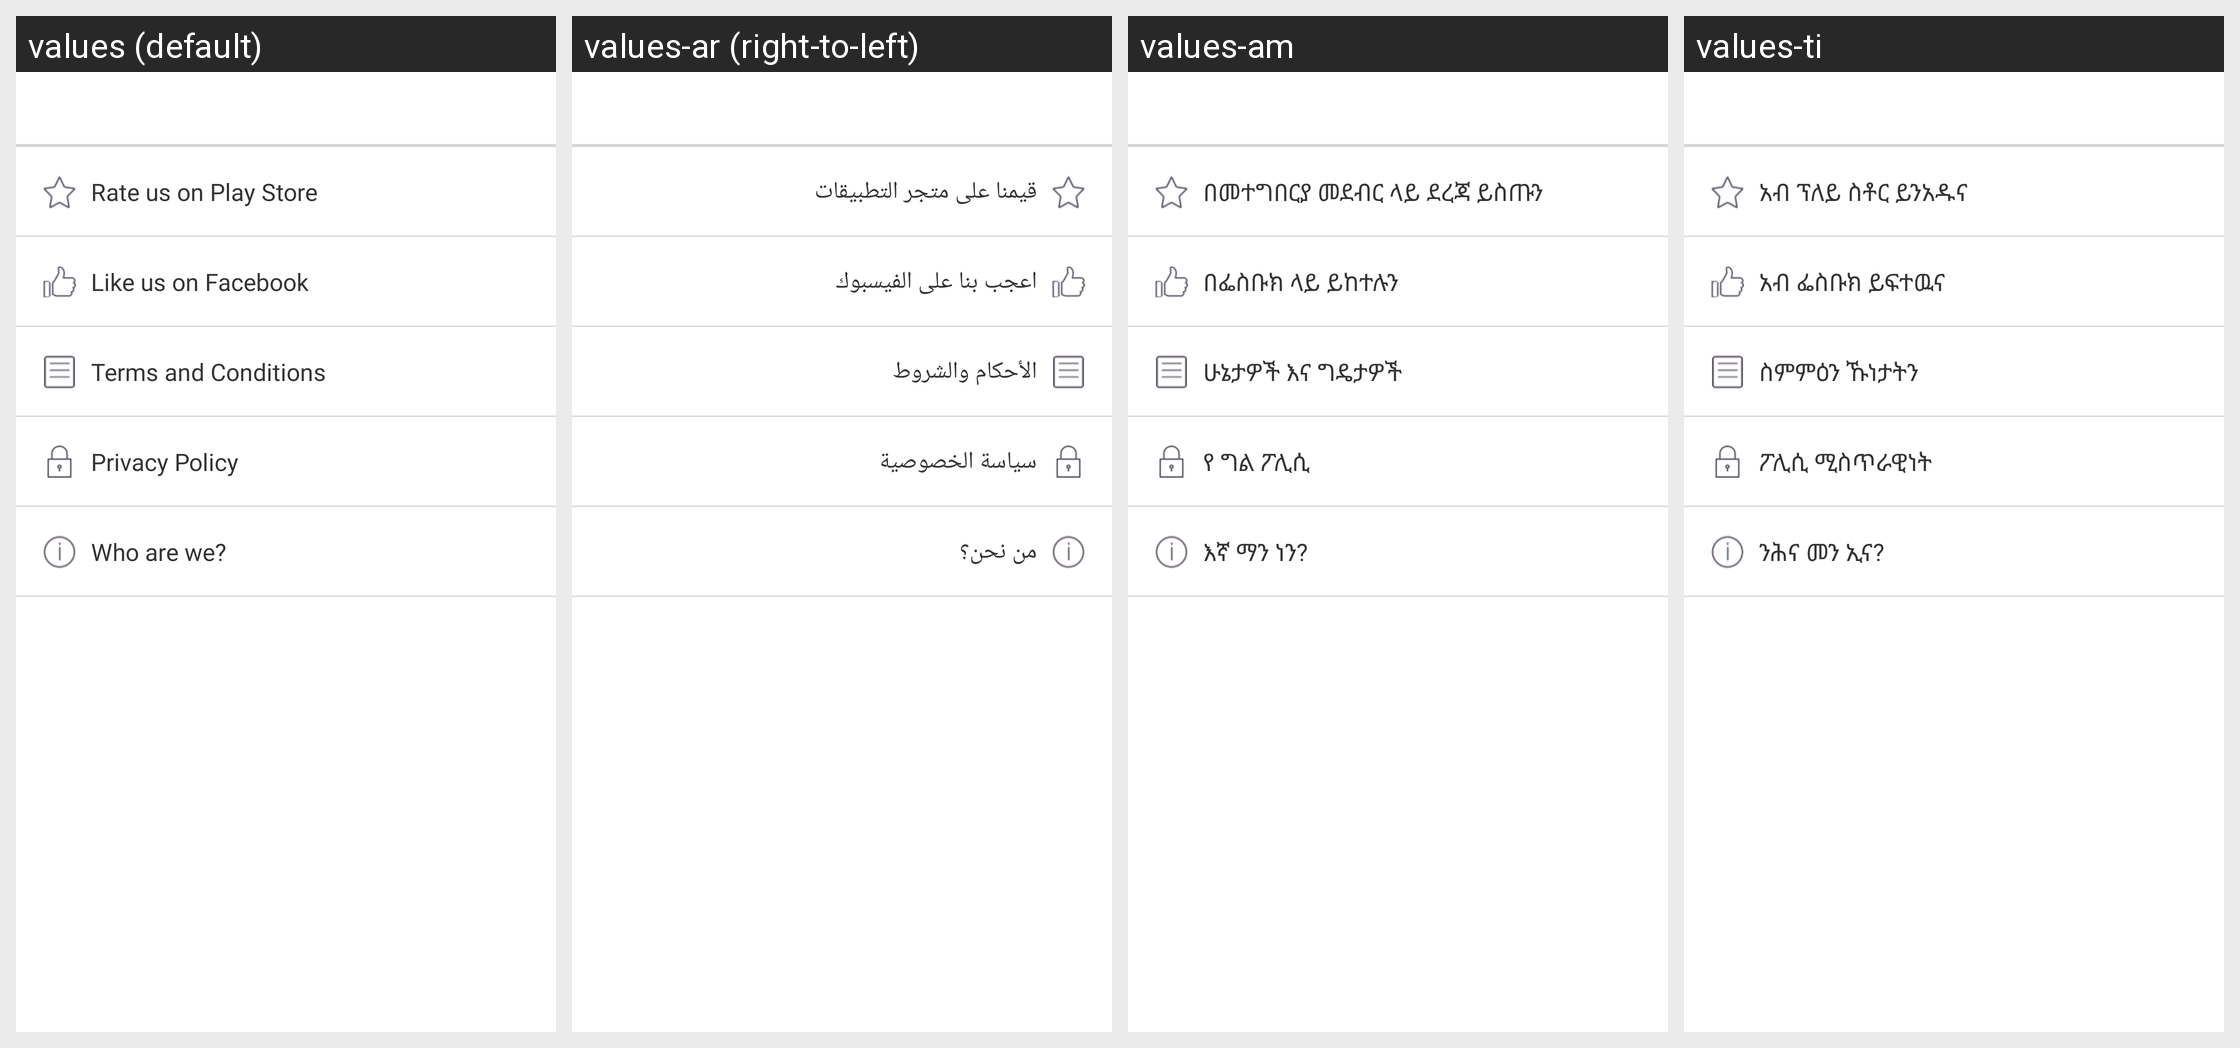

The same Android screen rendered under several of its app's locales, left to right. List the strings drawn on it with the default value and each locale's translation.
Android screen res/layout/activity_about.xml rendered under 4 locales, left to right: values (default), values-ar (right-to-left), values-am, values-ti. Device: Nexus 5 (rendered at 1080×1920; each locale shown at half size, 540×960, under a caption strip naming it); theme AppTheme.
Other locales in the repository, not shown: values-as, values-es, values-fr, values-gu, values-hi, values-kn, values-ml, values-om, values-or, values-so, values-ta, values-te.
Strings drawn on this screen, with the default value and each locale's value (text and hints the layout hard-codes, and strings that could not be matched under every locale, appear in the picture but are not listed):

rate_us_on_play_store
  values: Rate us on Play Store
  values-ar: قيمنا على متجر التطبيقات
  values-am: በመተግበርያ መደብር ላይ ደረጃ ይስጡን
  values-ti: አብ ፕለይ ስቶር ይንአዱና

like_us_on_facebook
  values: Like us on Facebook
  values-ar: اعجب بنا على الفيسبوك
  values-am: በፌስቡክ ላይ ይከተሉን
  values-ti: አብ ፌስቡክ ይፍተዉና

terms_and_conditions
  values: Terms and Conditions
  values-ar: الأحكام والشروط
  values-am: ሁኔታዎች እና ግዴታዎች
  values-ti: ስምምዕን ኹነታትን

privacy_policy
  values: Privacy Policy
  values-ar: سياسة الخصوصية
  values-am: የ ግል ፖሊሲ
  values-ti: ፖሊሲ ሚስጥራዊነት

who_are_we
  values: Who are we?
  values-ar: من نحن؟
  values-am: እኛ ማን ነን?
  values-ti: ንሕና መን ኢና?
